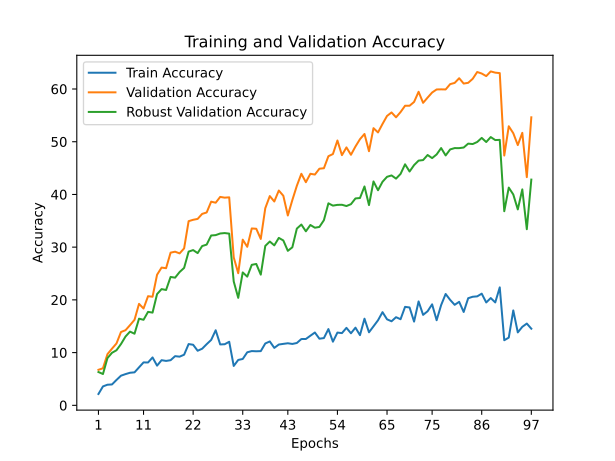

Source data for this figure (header and first rows):
train_accuracy; train_loss; valid_accuracy; valid_loss; valid_accuracy_robust
2,1547; 4,5860; 6,7400; 4,4012; 6,3211
3,5887; 4,5494; 7,0300; 4,4597; 5,9421
3,9120; 4,5420; 9,7100; 4,2695; 8,9632
3,9613; 4,5463; 10,7500; 4,2579; 9,9632
4,8187; 4,5308; 11,7400; 4,2616; 10,4474
5,6253; 4,4997; 13,9100; 4,1724; 11,6263
5,9240; 4,5002; 14,2500; 4,1717; 13,0474
6,1813; 4,4944; 15,2100; 4,1942; 13,9842
6,2593; 4,4909; 16,2200; 4,1094; 13,5842
7,2080; 4,4771; 19,2500; 4,1221; 16,4368
8,1453; 4,4569; 18,3600; 4,1545; 16,2263
8,1273; 4,4609; 20,7000; 3,9657; 17,7263
9,0867; 4,4368; 20,6000; 3,9891; 17,5895
7,5293; 4,4701; 24,7700; 3,7387; 21,1000
8,5667; 4,4489; 26,1300; 3,6838; 22,0474
8,4267; 4,4608; 26,0100; 3,8992; 21,8789
8,5607; 4,4459; 28,9600; 3,7508; 24,3526
9,3307; 4,4426; 29,1400; 3,6903; 24,2158
9,2340; 4,4292; 28,8200; 3,6451; 25,2842
9,6047; 4,4232; 29,7700; 3,6994; 26,0684
11,6227; 4,3820; 34,9300; 3,6370; 29,1579
11,4913; 4,3726; 35,1900; 3,6881; 29,4474
10,3547; 4,3852; 35,3600; 3,6133; 28,8737
10,7393; 4,3973; 36,3100; 3,5287; 30,2105
11,6007; 4,3804; 36,5800; 3,4955; 30,4842
12,4060; 4,3456; 38,6300; 3,5048; 32,2158
14,2420; 4,3087; 38,4300; 3,3724; 32,2842
11,5493; 4,3590; 39,5300; 3,4216; 32,5947
11,5913; 4,3806; 39,3900; 3,4722; 32,6737
12,0593; 4,3574; 39,4500; 3,3882; 32,5684
7,4720; 4,4754; 28,0700; 3,8160; 23,5000
8,6127; 4,4517; 25,0600; 3,8482; 20,3895
8,7953; 4,4339; 31,4200; 3,6783; 25,2105
10,0627; 4,4046; 30,0700; 3,7120; 24,4105
10,2920; 4,4007; 33,5500; 3,5450; 26,6474
10,2547; 4,4096; 33,4900; 3,6165; 26,8158
10,2833; 4,4038; 31,5600; 3,7452; 24,7895
11,7340; 4,3516; 37,3900; 3,3255; 30,2368
12,1180; 4,3492; 39,6900; 3,1590; 31,0684
10,8973; 4,3945; 38,6600; 3,3814; 30,3421
11,5340; 4,3584; 40,7400; 3,4652; 31,7579
11,6600; 4,3742; 39,7500; 3,3872; 31,2737
11,7747; 4,3774; 36,0100; 3,7420; 29,3053
11,6460; 4,3723; 38,9300; 3,4917; 29,9737
11,8253; 4,3841; 41,6400; 3,2332; 33,5211
12,5753; 4,3458; 43,9200; 3,0769; 34,2895
12,5833; 4,3457; 42,3200; 3,3269; 33,0053
13,2033; 4,3237; 43,9200; 3,0379; 34,2053
13,8127; 4,3061; 43,7700; 3,0929; 33,6895
12,6387; 4,3276; 44,8800; 3,4230; 33,8368
12,7587; 4,3463; 44,9700; 3,2219; 35,1158
14,4653; 4,3098; 47,2500; 3,2782; 38,3158
12,0747; 4,3583; 47,6600; 3,3551; 37,8789
13,8027; 4,3205; 50,2300; 3,0594; 38,0211
13,7000; 4,3340; 47,4500; 3,1790; 38,0421
14,6947; 4,2860; 48,9200; 2,9587; 37,8000
13,6713; 4,3218; 47,5200; 3,2004; 38,1526
14,7340; 4,2839; 49,0900; 3,2632; 39,2421
13,3120; 4,3533; 50,4800; 3,1552; 39,3211
16,4333; 4,2738; 51,4700; 3,2035; 41,5105
... 37 more rows
